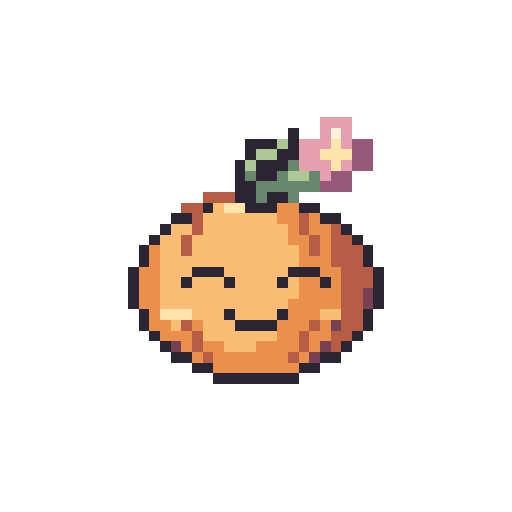
t = 0.00 s
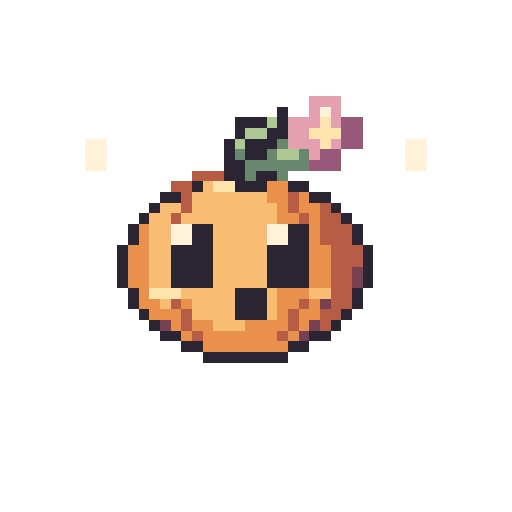
t = 0.30 s
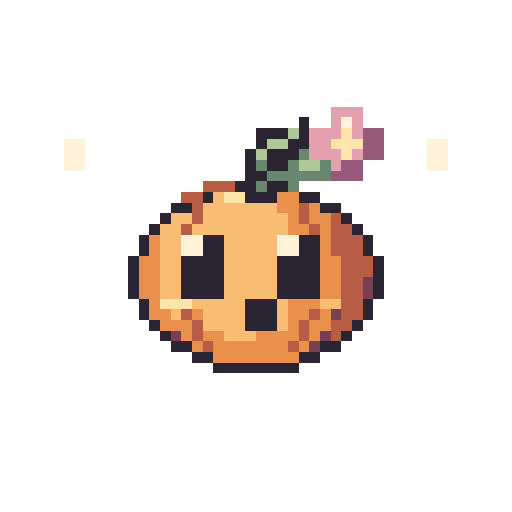
t = 0.60 s
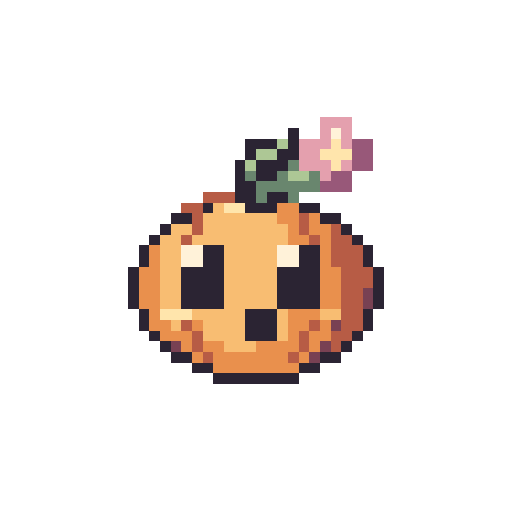
t = 0.89 s
t = 1.19 s: frame unchanged from t = 0.00 s, image omitted
t = 1.48 s: frame unchanged from t = 0.00 s, image omitted

The animated SVG that drew these frames (rendered in a browser with its animation timeline set to each time). Animation: 7 SMIL elements (animate=7); one cycle of 1.48 s.

<svg xmlns="http://www.w3.org/2000/svg" width="192" height="192" viewBox="0 0 48 48" shape-rendering="crispEdges" role="img" data-duration-ms="1480" data-loop="false"><title>Bloom Buddy · Oh!</title><style>.pm-poster{display:none}.is-static .pm-frames{display:none}.is-static .pm-poster{display:inline}@media(prefers-reduced-motion:reduce){.pm-frames{display:none}.pm-poster{display:inline}}</style><defs><g id="spring-surprise-pose-0"><path fill="#E4A0AE" d="M30 11h3v1h-3zM30 12h1v1h-1zM32 12h1v1h-1zM28 13h3v1h-3zM32 13h1v1h-1zM28 14h2v1h-2zM28 15h3v1h-3zM32 15h1v1h-1zM30 16h1v1h-1z"/><path fill="#2B2433" d="M27 12h1v1h-1zM23 13h3v1h-3zM27 13h1v1h-1zM23 14h1v1h-1zM26 14h2v1h-2zM22 15h1v1h-1zM24 15h3v1h-3zM22 16h1v1h-1zM24 16h2v1h-2zM22 17h2v1h-2zM22 18h2v1h-2zM25 18h2v1h-2zM19 19h1v1h-1zM23 19h3v1h-3zM28 19h2v1h-2zM16 20h2v1h-2zM30 20h2v1h-2zM15 21h1v1h-1zM32 21h1v1h-1zM14 22h1v1h-1zM33 22h1v1h-1zM13 23h1v1h-1zM34 23h1v1h-1zM13 24h1v1h-1zM34 24h1v1h-1zM12 25h1v1h-1zM18 25h3v1h-3zM27 25h3v1h-3zM35 25h1v1h-1zM12 26h1v1h-1zM17 26h1v1h-1zM21 26h1v1h-1zM26 26h1v1h-1zM30 26h1v1h-1zM35 26h1v1h-1zM12 27h1v1h-1zM35 27h1v1h-1zM12 28h1v1h-1zM35 28h1v1h-1zM13 29h1v1h-1zM21 29h1v1h-1zM26 29h1v1h-1zM34 29h1v1h-1zM13 30h1v1h-1zM22 30h4v1h-4zM34 30h1v1h-1zM14 31h1v1h-1zM33 31h1v1h-1zM15 32h1v1h-1zM32 32h1v1h-1zM16 33h2v1h-2zM30 33h2v1h-2zM18 34h2v1h-2zM28 34h2v1h-2zM20 35h8v1h-8z"/><path fill="#FFF2D9" d="M31 12h1v1h-1z"/><path fill="#ADC795" d="M26 13h1v1h-1zM24 14h2v1h-2zM23 15h1v1h-1zM27 16h2v1h-2z"/><path fill="#FFE5AC" d="M31 13h1v1h-1zM30 14h3v1h-3zM31 15h1v1h-1zM21 19h2v1h-2zM15 29h3v1h-3z"/><path fill="#985879" d="M33 13h2v1h-2zM33 14h2v1h-2zM33 15h2v1h-2zM31 16h2v1h-2zM30 17h3v1h-3z"/><path fill="#69866E" d="M27 15h1v1h-1zM23 16h1v1h-1zM26 16h1v1h-1zM29 16h1v1h-1zM24 17h6v1h-6zM24 18h1v1h-1zM27 18h1v1h-1z"/><path fill="#B75C45" d="M19 18h3v1h-3zM17 19h2v1h-2zM18 20h1v1h-1zM28 20h1v1h-1zM18 21h1v1h-1zM28 21h1v1h-1zM31 21h1v1h-1zM17 22h1v1h-1zM29 22h1v1h-1zM31 22h2v1h-2zM17 23h1v1h-1zM29 23h1v1h-1zM31 23h3v1h-3zM31 24h3v1h-3zM32 25h3v1h-3zM32 26h3v1h-3zM32 27h2v1h-2zM32 28h2v1h-2zM32 29h2v1h-2zM17 30h1v1h-1zM29 30h1v1h-1zM32 30h2v1h-2zM18 31h1v1h-1zM28 31h1v1h-1zM31 31h2v1h-2zM18 32h1v1h-1zM28 32h1v1h-1zM31 32h1v1h-1zM19 33h1v1h-1zM27 33h1v1h-1z"/><path fill="#F8BD72" d="M20 19h1v1h-1zM19 20h7v1h-7zM16 21h2v1h-2zM19 21h8v1h-8zM15 22h2v1h-2zM18 22h9v1h-9zM15 23h2v1h-2zM18 23h10v1h-10zM15 24h13v1h-13zM15 25h3v1h-3zM21 25h6v1h-6zM15 26h2v1h-2zM18 26h3v1h-3zM22 26h4v1h-4zM27 26h1v1h-1zM15 27h13v1h-13zM15 28h12v1h-12zM18 29h3v1h-3zM22 29h4v1h-4zM30 29h2v1h-2zM16 30h1v1h-1zM19 30h3v1h-3zM19 31h7v1h-7zM21 32h3v1h-3z"/><path fill="#E9904D" d="M26 19h2v1h-2zM26 20h2v1h-2zM29 20h1v1h-1zM27 21h1v1h-1zM29 21h2v1h-2zM27 22h2v1h-2zM30 22h1v1h-1zM14 23h1v1h-1zM28 23h1v1h-1zM30 23h1v1h-1zM14 24h1v1h-1zM28 24h3v1h-3zM13 25h2v1h-2zM30 25h2v1h-2zM13 26h2v1h-2zM28 26h2v1h-2zM31 26h1v1h-1zM13 27h2v1h-2zM28 27h4v1h-4zM13 28h2v1h-2zM27 28h5v1h-5zM14 29h1v1h-1zM27 29h3v1h-3zM14 30h2v1h-2zM18 30h1v1h-1zM26 30h3v1h-3zM30 30h1v1h-1zM15 31h3v1h-3zM26 31h2v1h-2zM29 31h2v1h-2zM17 32h1v1h-1zM19 32h2v1h-2zM24 32h4v1h-4zM29 32h1v1h-1zM18 33h1v1h-1zM20 33h7v1h-7zM28 33h1v1h-1zM20 34h8v1h-8z"/><path fill="#784153" d="M34 27h1v1h-1zM34 28h1v1h-1zM31 30h1v1h-1zM16 32h1v1h-1zM30 32h1v1h-1zM29 33h1v1h-1z"/></g><g id="spring-surprise-pose-1"><path fill="#E4A0AE" d="M30 12h3v1h-3zM30 13h1v1h-1zM32 13h1v1h-1zM28 14h3v1h-3zM32 14h1v1h-1zM28 15h2v1h-2zM28 16h3v1h-3zM32 16h1v1h-1zM30 17h1v1h-1z"/><path fill="#2B2433" d="M27 13h1v1h-1zM23 14h3v1h-3zM27 14h1v1h-1zM23 15h1v1h-1zM26 15h2v1h-2zM22 16h1v1h-1zM24 16h3v1h-3zM22 17h1v1h-1zM24 17h2v1h-2zM22 18h2v1h-2zM22 19h2v1h-2zM25 19h2v1h-2zM19 20h1v1h-1zM23 20h3v1h-3zM28 20h2v1h-2zM16 21h2v1h-2zM30 21h2v1h-2zM15 22h1v1h-1zM32 22h1v1h-1zM14 23h1v1h-1zM33 23h1v1h-1zM13 24h1v1h-1zM34 24h1v1h-1zM13 25h1v1h-1zM34 25h1v1h-1zM12 26h1v1h-1zM35 26h1v1h-1zM12 27h1v1h-1zM18 27h3v1h-3zM27 27h3v1h-3zM35 27h1v1h-1zM12 28h1v1h-1zM35 28h1v1h-1zM12 29h1v1h-1zM35 29h1v1h-1zM13 30h1v1h-1zM21 30h1v1h-1zM26 30h1v1h-1zM34 30h1v1h-1zM13 31h1v1h-1zM22 31h4v1h-4zM34 31h1v1h-1zM14 32h1v1h-1zM33 32h1v1h-1zM15 33h1v1h-1zM32 33h1v1h-1zM16 34h2v1h-2zM30 34h2v1h-2zM18 35h2v1h-2zM28 35h2v1h-2zM20 36h8v1h-8z"/><path fill="#FFF2D9" d="M31 13h1v1h-1z"/><path fill="#ADC795" d="M26 14h1v1h-1zM24 15h2v1h-2zM23 16h1v1h-1zM27 17h2v1h-2z"/><path fill="#FFE5AC" d="M31 14h1v1h-1zM30 15h3v1h-3zM31 16h1v1h-1zM21 20h2v1h-2zM15 30h3v1h-3z"/><path fill="#985879" d="M33 14h2v1h-2zM33 15h2v1h-2zM33 16h2v1h-2zM31 17h2v1h-2zM30 18h3v1h-3z"/><path fill="#69866E" d="M27 16h1v1h-1zM23 17h1v1h-1zM26 17h1v1h-1zM29 17h1v1h-1zM24 18h6v1h-6zM24 19h1v1h-1zM27 19h1v1h-1z"/><path fill="#B75C45" d="M19 19h3v1h-3zM17 20h2v1h-2zM18 21h1v1h-1zM28 21h1v1h-1zM18 22h1v1h-1zM28 22h1v1h-1zM31 22h1v1h-1zM17 23h1v1h-1zM29 23h1v1h-1zM31 23h2v1h-2zM17 24h1v1h-1zM29 24h1v1h-1zM31 24h3v1h-3zM31 25h3v1h-3zM32 26h3v1h-3zM32 27h3v1h-3zM32 28h2v1h-2zM32 29h2v1h-2zM32 30h2v1h-2zM17 31h1v1h-1zM29 31h1v1h-1zM32 31h2v1h-2zM18 32h1v1h-1zM28 32h1v1h-1zM31 32h2v1h-2zM18 33h1v1h-1zM28 33h1v1h-1zM31 33h1v1h-1zM19 34h1v1h-1zM27 34h1v1h-1z"/><path fill="#F8BD72" d="M20 20h1v1h-1zM19 21h7v1h-7zM16 22h2v1h-2zM19 22h8v1h-8zM15 23h2v1h-2zM18 23h9v1h-9zM15 24h2v1h-2zM18 24h10v1h-10zM15 25h13v1h-13zM15 26h13v1h-13zM15 27h3v1h-3zM21 27h6v1h-6zM15 28h13v1h-13zM15 29h12v1h-12zM18 30h3v1h-3zM22 30h4v1h-4zM30 30h2v1h-2zM16 31h1v1h-1zM19 31h3v1h-3zM19 32h7v1h-7zM21 33h3v1h-3z"/><path fill="#E9904D" d="M26 20h2v1h-2zM26 21h2v1h-2zM29 21h1v1h-1zM27 22h1v1h-1zM29 22h2v1h-2zM27 23h2v1h-2zM30 23h1v1h-1zM14 24h1v1h-1zM28 24h1v1h-1zM30 24h1v1h-1zM14 25h1v1h-1zM28 25h3v1h-3zM13 26h2v1h-2zM28 26h4v1h-4zM13 27h2v1h-2zM30 27h2v1h-2zM13 28h2v1h-2zM28 28h4v1h-4zM13 29h2v1h-2zM27 29h5v1h-5zM14 30h1v1h-1zM27 30h3v1h-3zM14 31h2v1h-2zM18 31h1v1h-1zM26 31h3v1h-3zM30 31h1v1h-1zM15 32h3v1h-3zM26 32h2v1h-2zM29 32h2v1h-2zM17 33h1v1h-1zM19 33h2v1h-2zM24 33h4v1h-4zM29 33h1v1h-1zM18 34h1v1h-1zM20 34h7v1h-7zM28 34h1v1h-1zM20 35h8v1h-8z"/><path fill="#784153" d="M34 28h1v1h-1zM34 29h1v1h-1zM31 31h1v1h-1zM16 33h1v1h-1zM30 33h1v1h-1zM29 34h1v1h-1z"/></g><g id="spring-surprise-pose-2"><path fill="#E4A0AE" d="M29 9h3v1h-3zM29 10h1v1h-1zM31 10h1v1h-1zM27 11h3v1h-3zM31 11h1v1h-1zM27 12h2v1h-2zM27 13h3v1h-3zM31 13h1v1h-1zM29 14h1v1h-1z"/><path fill="#2B2433" d="M26 10h1v1h-1zM22 11h3v1h-3zM26 11h1v1h-1zM22 12h1v1h-1zM25 12h2v1h-2zM21 13h1v1h-1zM23 13h3v1h-3zM21 14h1v1h-1zM23 14h2v1h-2zM21 15h2v1h-2zM21 16h2v1h-2zM24 16h2v1h-2zM18 17h1v1h-1zM22 17h3v1h-3zM27 17h2v1h-2zM15 18h2v1h-2zM29 18h2v1h-2zM14 19h1v1h-1zM31 19h1v1h-1zM13 20h1v1h-1zM32 20h1v1h-1zM12 21h1v1h-1zM18 21h2v1h-2zM27 21h2v1h-2zM33 21h1v1h-1zM12 22h1v1h-1zM18 22h2v1h-2zM27 22h2v1h-2zM33 22h1v1h-1zM11 23h1v1h-1zM16 23h4v1h-4zM25 23h4v1h-4zM34 23h1v1h-1zM11 24h1v1h-1zM16 24h4v1h-4zM25 24h4v1h-4zM34 24h1v1h-1zM11 25h1v1h-1zM16 25h4v1h-4zM25 25h4v1h-4zM34 25h1v1h-1zM11 26h1v1h-1zM16 26h4v1h-4zM25 26h4v1h-4zM34 26h1v1h-1zM12 27h1v1h-1zM22 27h3v1h-3zM33 27h1v1h-1zM12 28h1v1h-1zM22 28h3v1h-3zM33 28h1v1h-1zM13 29h1v1h-1zM22 29h3v1h-3zM32 29h1v1h-1zM14 30h1v1h-1zM31 30h1v1h-1zM15 31h2v1h-2zM29 31h2v1h-2zM17 32h2v1h-2zM27 32h2v1h-2zM19 33h8v1h-8z"/><path fill="#FFF2D9" d="M30 10h1v1h-1zM8 13h2v1h-2zM38 13h2v1h-2zM8 14h2v1h-2zM38 14h2v1h-2zM8 15h2v1h-2zM38 15h2v1h-2zM16 21h2v1h-2zM25 21h2v1h-2zM16 22h2v1h-2zM25 22h2v1h-2z"/><path fill="#ADC795" d="M25 11h1v1h-1zM23 12h2v1h-2zM22 13h1v1h-1zM26 14h2v1h-2z"/><path fill="#FFE5AC" d="M30 11h1v1h-1zM29 12h3v1h-3zM30 13h1v1h-1zM20 17h2v1h-2zM14 27h3v1h-3z"/><path fill="#985879" d="M32 11h2v1h-2zM32 12h2v1h-2zM32 13h2v1h-2zM30 14h2v1h-2zM29 15h3v1h-3z"/><path fill="#69866E" d="M26 13h1v1h-1zM22 14h1v1h-1zM25 14h1v1h-1zM28 14h1v1h-1zM23 15h6v1h-6zM23 16h1v1h-1zM26 16h1v1h-1z"/><path fill="#B75C45" d="M18 16h3v1h-3zM16 17h2v1h-2zM17 18h1v1h-1zM27 18h1v1h-1zM17 19h1v1h-1zM27 19h1v1h-1zM30 19h1v1h-1zM16 20h1v1h-1zM28 20h1v1h-1zM30 20h2v1h-2zM30 21h3v1h-3zM30 22h3v1h-3zM31 23h3v1h-3zM31 24h3v1h-3zM31 25h2v1h-2zM31 26h2v1h-2zM31 27h2v1h-2zM16 28h1v1h-1zM28 28h1v1h-1zM31 28h2v1h-2zM17 29h1v1h-1zM27 29h1v1h-1zM30 29h2v1h-2zM17 30h1v1h-1zM27 30h1v1h-1zM30 30h1v1h-1zM18 31h1v1h-1zM26 31h1v1h-1z"/><path fill="#F8BD72" d="M19 17h1v1h-1zM18 18h7v1h-7zM15 19h2v1h-2zM18 19h8v1h-8zM14 20h2v1h-2zM17 20h9v1h-9zM14 21h2v1h-2zM20 21h5v1h-5zM14 22h2v1h-2zM20 22h5v1h-5zM14 23h2v1h-2zM20 23h5v1h-5zM14 24h2v1h-2zM20 24h5v1h-5zM14 25h2v1h-2zM20 25h5v1h-5zM14 26h2v1h-2zM20 26h5v1h-5zM17 27h5v1h-5zM25 27h1v1h-1zM29 27h2v1h-2zM15 28h1v1h-1zM18 28h4v1h-4zM25 28h1v1h-1zM18 29h4v1h-4zM25 29h1v1h-1zM20 30h3v1h-3z"/><path fill="#E9904D" d="M25 17h2v1h-2zM25 18h2v1h-2zM28 18h1v1h-1zM26 19h1v1h-1zM28 19h2v1h-2zM26 20h2v1h-2zM29 20h1v1h-1zM13 21h1v1h-1zM29 21h1v1h-1zM13 22h1v1h-1zM29 22h1v1h-1zM12 23h2v1h-2zM29 23h2v1h-2zM12 24h2v1h-2zM29 24h2v1h-2zM12 25h2v1h-2zM29 25h2v1h-2zM12 26h2v1h-2zM29 26h2v1h-2zM13 27h1v1h-1zM26 27h3v1h-3zM13 28h2v1h-2zM17 28h1v1h-1zM26 28h2v1h-2zM29 28h1v1h-1zM14 29h3v1h-3zM26 29h1v1h-1zM28 29h2v1h-2zM16 30h1v1h-1zM18 30h2v1h-2zM23 30h4v1h-4zM28 30h1v1h-1zM17 31h1v1h-1zM19 31h7v1h-7zM27 31h1v1h-1zM19 32h8v1h-8z"/><path fill="#784153" d="M33 25h1v1h-1zM33 26h1v1h-1zM30 28h1v1h-1zM15 30h1v1h-1zM29 30h1v1h-1zM28 31h1v1h-1z"/></g><g id="spring-surprise-pose-3"><path fill="#E4A0AE" d="M31 10h3v1h-3zM31 11h1v1h-1zM33 11h1v1h-1zM29 12h3v1h-3zM33 12h1v1h-1zM29 13h2v1h-2zM29 14h3v1h-3zM33 14h1v1h-1zM31 15h1v1h-1z"/><path fill="#2B2433" d="M28 11h1v1h-1zM24 12h3v1h-3zM28 12h1v1h-1zM24 13h1v1h-1zM27 13h2v1h-2zM23 14h1v1h-1zM25 14h3v1h-3zM23 15h1v1h-1zM25 15h2v1h-2zM23 16h2v1h-2zM22 17h2v1h-2zM25 17h2v1h-2zM19 18h1v1h-1zM23 18h3v1h-3zM28 18h2v1h-2zM16 19h2v1h-2zM30 19h2v1h-2zM15 20h1v1h-1zM32 20h1v1h-1zM14 21h1v1h-1zM33 21h1v1h-1zM13 22h1v1h-1zM19 22h2v1h-2zM28 22h2v1h-2zM34 22h1v1h-1zM13 23h1v1h-1zM19 23h2v1h-2zM28 23h2v1h-2zM34 23h1v1h-1zM12 24h1v1h-1zM17 24h4v1h-4zM26 24h4v1h-4zM35 24h1v1h-1zM12 25h1v1h-1zM17 25h4v1h-4zM26 25h4v1h-4zM35 25h1v1h-1zM12 26h1v1h-1zM17 26h4v1h-4zM26 26h4v1h-4zM35 26h1v1h-1zM12 27h1v1h-1zM17 27h4v1h-4zM26 27h4v1h-4zM35 27h1v1h-1zM13 28h1v1h-1zM23 28h3v1h-3zM34 28h1v1h-1zM13 29h1v1h-1zM23 29h3v1h-3zM34 29h1v1h-1zM14 30h1v1h-1zM23 30h3v1h-3zM33 30h1v1h-1zM15 31h1v1h-1zM32 31h1v1h-1zM16 32h2v1h-2zM30 32h2v1h-2zM18 33h2v1h-2zM28 33h2v1h-2zM20 34h8v1h-8z"/><path fill="#FFF2D9" d="M32 11h1v1h-1zM6 13h2v1h-2zM40 13h2v1h-2zM6 14h2v1h-2zM40 14h2v1h-2zM6 15h2v1h-2zM40 15h2v1h-2zM17 22h2v1h-2zM26 22h2v1h-2zM17 23h2v1h-2zM26 23h2v1h-2z"/><path fill="#ADC795" d="M27 12h1v1h-1zM25 13h2v1h-2zM24 14h1v1h-1zM28 15h2v1h-2z"/><path fill="#FFE5AC" d="M32 12h1v1h-1zM31 13h3v1h-3zM32 14h1v1h-1zM21 18h2v1h-2zM15 28h3v1h-3z"/><path fill="#985879" d="M34 12h2v1h-2zM34 13h2v1h-2zM34 14h2v1h-2zM32 15h2v1h-2zM31 16h3v1h-3z"/><path fill="#69866E" d="M28 14h1v1h-1zM24 15h1v1h-1zM27 15h1v1h-1zM30 15h1v1h-1zM25 16h6v1h-6zM24 17h1v1h-1zM27 17h1v1h-1z"/><path fill="#B75C45" d="M19 17h3v1h-3zM17 18h2v1h-2zM18 19h1v1h-1zM28 19h1v1h-1zM18 20h1v1h-1zM28 20h1v1h-1zM31 20h1v1h-1zM17 21h1v1h-1zM29 21h1v1h-1zM31 21h2v1h-2zM31 22h3v1h-3zM31 23h3v1h-3zM32 24h3v1h-3zM32 25h3v1h-3zM32 26h2v1h-2zM32 27h2v1h-2zM32 28h2v1h-2zM17 29h1v1h-1zM29 29h1v1h-1zM32 29h2v1h-2zM18 30h1v1h-1zM28 30h1v1h-1zM31 30h2v1h-2zM18 31h1v1h-1zM28 31h1v1h-1zM31 31h1v1h-1zM19 32h1v1h-1zM27 32h1v1h-1z"/><path fill="#F8BD72" d="M20 18h1v1h-1zM19 19h7v1h-7zM16 20h2v1h-2zM19 20h8v1h-8zM15 21h2v1h-2zM18 21h9v1h-9zM15 22h2v1h-2zM21 22h5v1h-5zM15 23h2v1h-2zM21 23h5v1h-5zM15 24h2v1h-2zM21 24h5v1h-5zM15 25h2v1h-2zM21 25h5v1h-5zM15 26h2v1h-2zM21 26h5v1h-5zM15 27h2v1h-2zM21 27h5v1h-5zM18 28h5v1h-5zM26 28h1v1h-1zM30 28h2v1h-2zM16 29h1v1h-1zM19 29h4v1h-4zM26 29h1v1h-1zM19 30h4v1h-4zM26 30h1v1h-1zM21 31h3v1h-3z"/><path fill="#E9904D" d="M26 18h2v1h-2zM26 19h2v1h-2zM29 19h1v1h-1zM27 20h1v1h-1zM29 20h2v1h-2zM27 21h2v1h-2zM30 21h1v1h-1zM14 22h1v1h-1zM30 22h1v1h-1zM14 23h1v1h-1zM30 23h1v1h-1zM13 24h2v1h-2zM30 24h2v1h-2zM13 25h2v1h-2zM30 25h2v1h-2zM13 26h2v1h-2zM30 26h2v1h-2zM13 27h2v1h-2zM30 27h2v1h-2zM14 28h1v1h-1zM27 28h3v1h-3zM14 29h2v1h-2zM18 29h1v1h-1zM27 29h2v1h-2zM30 29h1v1h-1zM15 30h3v1h-3zM27 30h1v1h-1zM29 30h2v1h-2zM17 31h1v1h-1zM19 31h2v1h-2zM24 31h4v1h-4zM29 31h1v1h-1zM18 32h1v1h-1zM20 32h7v1h-7zM28 32h1v1h-1zM20 33h8v1h-8z"/><path fill="#784153" d="M34 26h1v1h-1zM34 27h1v1h-1zM31 29h1v1h-1zM16 31h1v1h-1zM30 31h1v1h-1zM29 32h1v1h-1z"/></g><g id="spring-surprise-pose-4"><path fill="#E4A0AE" d="M30 11h3v1h-3zM30 12h1v1h-1zM32 12h1v1h-1zM28 13h3v1h-3zM32 13h1v1h-1zM28 14h2v1h-2zM28 15h3v1h-3zM32 15h1v1h-1zM30 16h1v1h-1z"/><path fill="#2B2433" d="M27 12h1v1h-1zM23 13h3v1h-3zM27 13h1v1h-1zM23 14h1v1h-1zM26 14h2v1h-2zM22 15h1v1h-1zM24 15h3v1h-3zM22 16h1v1h-1zM24 16h2v1h-2zM22 17h2v1h-2zM22 18h2v1h-2zM25 18h2v1h-2zM19 19h1v1h-1zM23 19h3v1h-3zM28 19h2v1h-2zM16 20h2v1h-2zM30 20h2v1h-2zM15 21h1v1h-1zM32 21h1v1h-1zM14 22h1v1h-1zM33 22h1v1h-1zM13 23h1v1h-1zM19 23h2v1h-2zM28 23h2v1h-2zM34 23h1v1h-1zM13 24h1v1h-1zM19 24h2v1h-2zM28 24h2v1h-2zM34 24h1v1h-1zM12 25h1v1h-1zM17 25h4v1h-4zM26 25h4v1h-4zM35 25h1v1h-1zM12 26h1v1h-1zM17 26h4v1h-4zM26 26h4v1h-4zM35 26h1v1h-1zM12 27h1v1h-1zM17 27h4v1h-4zM26 27h4v1h-4zM35 27h1v1h-1zM12 28h1v1h-1zM17 28h4v1h-4zM26 28h4v1h-4zM35 28h1v1h-1zM13 29h1v1h-1zM23 29h3v1h-3zM34 29h1v1h-1zM13 30h1v1h-1zM23 30h3v1h-3zM34 30h1v1h-1zM14 31h1v1h-1zM23 31h3v1h-3zM33 31h1v1h-1zM15 32h1v1h-1zM32 32h1v1h-1zM16 33h2v1h-2zM30 33h2v1h-2zM18 34h2v1h-2zM28 34h2v1h-2zM20 35h8v1h-8z"/><path fill="#FFF2D9" d="M31 12h1v1h-1zM17 23h2v1h-2zM26 23h2v1h-2zM17 24h2v1h-2zM26 24h2v1h-2z"/><path fill="#ADC795" d="M26 13h1v1h-1zM24 14h2v1h-2zM23 15h1v1h-1zM27 16h2v1h-2z"/><path fill="#FFE5AC" d="M31 13h1v1h-1zM30 14h3v1h-3zM31 15h1v1h-1zM21 19h2v1h-2zM15 29h3v1h-3z"/><path fill="#985879" d="M33 13h2v1h-2zM33 14h2v1h-2zM33 15h2v1h-2zM31 16h2v1h-2zM30 17h3v1h-3z"/><path fill="#69866E" d="M27 15h1v1h-1zM23 16h1v1h-1zM26 16h1v1h-1zM29 16h1v1h-1zM24 17h6v1h-6zM24 18h1v1h-1zM27 18h1v1h-1z"/><path fill="#B75C45" d="M19 18h3v1h-3zM17 19h2v1h-2zM18 20h1v1h-1zM28 20h1v1h-1zM18 21h1v1h-1zM28 21h1v1h-1zM31 21h1v1h-1zM17 22h1v1h-1zM29 22h1v1h-1zM31 22h2v1h-2zM31 23h3v1h-3zM31 24h3v1h-3zM32 25h3v1h-3zM32 26h3v1h-3zM32 27h2v1h-2zM32 28h2v1h-2zM32 29h2v1h-2zM17 30h1v1h-1zM29 30h1v1h-1zM32 30h2v1h-2zM18 31h1v1h-1zM28 31h1v1h-1zM31 31h2v1h-2zM18 32h1v1h-1zM28 32h1v1h-1zM31 32h1v1h-1zM19 33h1v1h-1zM27 33h1v1h-1z"/><path fill="#F8BD72" d="M20 19h1v1h-1zM19 20h7v1h-7zM16 21h2v1h-2zM19 21h8v1h-8zM15 22h2v1h-2zM18 22h9v1h-9zM15 23h2v1h-2zM21 23h5v1h-5zM15 24h2v1h-2zM21 24h5v1h-5zM15 25h2v1h-2zM21 25h5v1h-5zM15 26h2v1h-2zM21 26h5v1h-5zM15 27h2v1h-2zM21 27h5v1h-5zM15 28h2v1h-2zM21 28h5v1h-5zM18 29h5v1h-5zM26 29h1v1h-1zM30 29h2v1h-2zM16 30h1v1h-1zM19 30h4v1h-4zM26 30h1v1h-1zM19 31h4v1h-4zM26 31h1v1h-1zM21 32h3v1h-3z"/><path fill="#E9904D" d="M26 19h2v1h-2zM26 20h2v1h-2zM29 20h1v1h-1zM27 21h1v1h-1zM29 21h2v1h-2zM27 22h2v1h-2zM30 22h1v1h-1zM14 23h1v1h-1zM30 23h1v1h-1zM14 24h1v1h-1zM30 24h1v1h-1zM13 25h2v1h-2zM30 25h2v1h-2zM13 26h2v1h-2zM30 26h2v1h-2zM13 27h2v1h-2zM30 27h2v1h-2zM13 28h2v1h-2zM30 28h2v1h-2zM14 29h1v1h-1zM27 29h3v1h-3zM14 30h2v1h-2zM18 30h1v1h-1zM27 30h2v1h-2zM30 30h1v1h-1zM15 31h3v1h-3zM27 31h1v1h-1zM29 31h2v1h-2zM17 32h1v1h-1zM19 32h2v1h-2zM24 32h4v1h-4zM29 32h1v1h-1zM18 33h1v1h-1zM20 33h7v1h-7zM28 33h1v1h-1zM20 34h8v1h-8z"/><path fill="#784153" d="M34 27h1v1h-1zM34 28h1v1h-1zM31 30h1v1h-1zM16 32h1v1h-1zM30 32h1v1h-1zM29 33h1v1h-1z"/></g><g id="spring-surprise-pose-5"><path fill="#E4A0AE" d="M30 11h3v1h-3zM30 12h1v1h-1zM32 12h1v1h-1zM28 13h3v1h-3zM32 13h1v1h-1zM28 14h2v1h-2zM28 15h3v1h-3zM32 15h1v1h-1zM30 16h1v1h-1z"/><path fill="#2B2433" d="M27 12h1v1h-1zM23 13h3v1h-3zM27 13h1v1h-1zM23 14h1v1h-1zM26 14h2v1h-2zM22 15h1v1h-1zM24 15h3v1h-3zM22 16h1v1h-1zM24 16h2v1h-2zM22 17h2v1h-2zM22 18h2v1h-2zM25 18h2v1h-2zM19 19h1v1h-1zM23 19h3v1h-3zM28 19h2v1h-2zM16 20h2v1h-2zM30 20h2v1h-2zM15 21h1v1h-1zM32 21h1v1h-1zM14 22h1v1h-1zM33 22h1v1h-1zM13 23h1v1h-1zM34 23h1v1h-1zM13 24h1v1h-1zM34 24h1v1h-1zM12 25h1v1h-1zM35 25h1v1h-1zM12 26h1v1h-1zM18 26h3v1h-3zM27 26h3v1h-3zM35 26h1v1h-1zM12 27h1v1h-1zM35 27h1v1h-1zM12 28h1v1h-1zM35 28h1v1h-1zM13 29h1v1h-1zM21 29h1v1h-1zM26 29h1v1h-1zM34 29h1v1h-1zM13 30h1v1h-1zM22 30h4v1h-4zM34 30h1v1h-1zM14 31h1v1h-1zM33 31h1v1h-1zM15 32h1v1h-1zM32 32h1v1h-1zM16 33h2v1h-2zM30 33h2v1h-2zM18 34h2v1h-2zM28 34h2v1h-2zM20 35h8v1h-8z"/><path fill="#FFF2D9" d="M31 12h1v1h-1z"/><path fill="#ADC795" d="M26 13h1v1h-1zM24 14h2v1h-2zM23 15h1v1h-1zM27 16h2v1h-2z"/><path fill="#FFE5AC" d="M31 13h1v1h-1zM30 14h3v1h-3zM31 15h1v1h-1zM21 19h2v1h-2zM15 29h3v1h-3z"/><path fill="#985879" d="M33 13h2v1h-2zM33 14h2v1h-2zM33 15h2v1h-2zM31 16h2v1h-2zM30 17h3v1h-3z"/><path fill="#69866E" d="M27 15h1v1h-1zM23 16h1v1h-1zM26 16h1v1h-1zM29 16h1v1h-1zM24 17h6v1h-6zM24 18h1v1h-1zM27 18h1v1h-1z"/><path fill="#B75C45" d="M19 18h3v1h-3zM17 19h2v1h-2zM18 20h1v1h-1zM28 20h1v1h-1zM18 21h1v1h-1zM28 21h1v1h-1zM31 21h1v1h-1zM17 22h1v1h-1zM29 22h1v1h-1zM31 22h2v1h-2zM17 23h1v1h-1zM29 23h1v1h-1zM31 23h3v1h-3zM31 24h3v1h-3zM32 25h3v1h-3zM32 26h3v1h-3zM32 27h2v1h-2zM32 28h2v1h-2zM32 29h2v1h-2zM17 30h1v1h-1zM29 30h1v1h-1zM32 30h2v1h-2zM18 31h1v1h-1zM28 31h1v1h-1zM31 31h2v1h-2zM18 32h1v1h-1zM28 32h1v1h-1zM31 32h1v1h-1zM19 33h1v1h-1zM27 33h1v1h-1z"/><path fill="#F8BD72" d="M20 19h1v1h-1zM19 20h7v1h-7zM16 21h2v1h-2zM19 21h8v1h-8zM15 22h2v1h-2zM18 22h9v1h-9zM15 23h2v1h-2zM18 23h10v1h-10zM15 24h13v1h-13zM15 25h13v1h-13zM15 26h3v1h-3zM21 26h6v1h-6zM15 27h13v1h-13zM15 28h12v1h-12zM18 29h3v1h-3zM22 29h4v1h-4zM30 29h2v1h-2zM16 30h1v1h-1zM19 30h3v1h-3zM19 31h7v1h-7zM21 32h3v1h-3z"/><path fill="#E9904D" d="M26 19h2v1h-2zM26 20h2v1h-2zM29 20h1v1h-1zM27 21h1v1h-1zM29 21h2v1h-2zM27 22h2v1h-2zM30 22h1v1h-1zM14 23h1v1h-1zM28 23h1v1h-1zM30 23h1v1h-1zM14 24h1v1h-1zM28 24h3v1h-3zM13 25h2v1h-2zM28 25h4v1h-4zM13 26h2v1h-2zM30 26h2v1h-2zM13 27h2v1h-2zM28 27h4v1h-4zM13 28h2v1h-2zM27 28h5v1h-5zM14 29h1v1h-1zM27 29h3v1h-3zM14 30h2v1h-2zM18 30h1v1h-1zM26 30h3v1h-3zM30 30h1v1h-1zM15 31h3v1h-3zM26 31h2v1h-2zM29 31h2v1h-2zM17 32h1v1h-1zM19 32h2v1h-2zM24 32h4v1h-4zM29 32h1v1h-1zM18 33h1v1h-1zM20 33h7v1h-7zM28 33h1v1h-1zM20 34h8v1h-8z"/><path fill="#784153" d="M34 27h1v1h-1zM34 28h1v1h-1zM31 30h1v1h-1zM16 32h1v1h-1zM30 32h1v1h-1zM29 33h1v1h-1z"/></g></defs><g class="pm-poster"><path fill="#E4A0AE" d="M30 11h3v1h-3zM30 12h1v1h-1zM32 12h1v1h-1zM28 13h3v1h-3zM32 13h1v1h-1zM28 14h2v1h-2zM28 15h3v1h-3zM32 15h1v1h-1zM30 16h1v1h-1z"/><path fill="#2B2433" d="M27 12h1v1h-1zM23 13h3v1h-3zM27 13h1v1h-1zM23 14h1v1h-1zM26 14h2v1h-2zM22 15h1v1h-1zM24 15h3v1h-3zM22 16h1v1h-1zM24 16h2v1h-2zM22 17h2v1h-2zM22 18h2v1h-2zM25 18h2v1h-2zM19 19h1v1h-1zM23 19h3v1h-3zM28 19h2v1h-2zM16 20h2v1h-2zM30 20h2v1h-2zM15 21h1v1h-1zM32 21h1v1h-1zM14 22h1v1h-1zM33 22h1v1h-1zM13 23h1v1h-1zM34 23h1v1h-1zM13 24h1v1h-1zM34 24h1v1h-1zM12 25h1v1h-1zM18 25h3v1h-3zM27 25h3v1h-3zM35 25h1v1h-1zM12 26h1v1h-1zM17 26h1v1h-1zM21 26h1v1h-1zM26 26h1v1h-1zM30 26h1v1h-1zM35 26h1v1h-1zM12 27h1v1h-1zM35 27h1v1h-1zM12 28h1v1h-1zM35 28h1v1h-1zM13 29h1v1h-1zM21 29h1v1h-1zM26 29h1v1h-1zM34 29h1v1h-1zM13 30h1v1h-1zM22 30h4v1h-4zM34 30h1v1h-1zM14 31h1v1h-1zM33 31h1v1h-1zM15 32h1v1h-1zM32 32h1v1h-1zM16 33h2v1h-2zM30 33h2v1h-2zM18 34h2v1h-2zM28 34h2v1h-2zM20 35h8v1h-8z"/><path fill="#FFF2D9" d="M31 12h1v1h-1z"/><path fill="#ADC795" d="M26 13h1v1h-1zM24 14h2v1h-2zM23 15h1v1h-1zM27 16h2v1h-2z"/><path fill="#FFE5AC" d="M31 13h1v1h-1zM30 14h3v1h-3zM31 15h1v1h-1zM21 19h2v1h-2zM15 29h3v1h-3z"/><path fill="#985879" d="M33 13h2v1h-2zM33 14h2v1h-2zM33 15h2v1h-2zM31 16h2v1h-2zM30 17h3v1h-3z"/><path fill="#69866E" d="M27 15h1v1h-1zM23 16h1v1h-1zM26 16h1v1h-1zM29 16h1v1h-1zM24 17h6v1h-6zM24 18h1v1h-1zM27 18h1v1h-1z"/><path fill="#B75C45" d="M19 18h3v1h-3zM17 19h2v1h-2zM18 20h1v1h-1zM28 20h1v1h-1zM18 21h1v1h-1zM28 21h1v1h-1zM31 21h1v1h-1zM17 22h1v1h-1zM29 22h1v1h-1zM31 22h2v1h-2zM17 23h1v1h-1zM29 23h1v1h-1zM31 23h3v1h-3zM31 24h3v1h-3zM32 25h3v1h-3zM32 26h3v1h-3zM32 27h2v1h-2zM32 28h2v1h-2zM32 29h2v1h-2zM17 30h1v1h-1zM29 30h1v1h-1zM32 30h2v1h-2zM18 31h1v1h-1zM28 31h1v1h-1zM31 31h2v1h-2zM18 32h1v1h-1zM28 32h1v1h-1zM31 32h1v1h-1zM19 33h1v1h-1zM27 33h1v1h-1z"/><path fill="#F8BD72" d="M20 19h1v1h-1zM19 20h7v1h-7zM16 21h2v1h-2zM19 21h8v1h-8zM15 22h2v1h-2zM18 22h9v1h-9zM15 23h2v1h-2zM18 23h10v1h-10zM15 24h13v1h-13zM15 25h3v1h-3zM21 25h6v1h-6zM15 26h2v1h-2zM18 26h3v1h-3zM22 26h4v1h-4zM27 26h1v1h-1zM15 27h13v1h-13zM15 28h12v1h-12zM18 29h3v1h-3zM22 29h4v1h-4zM30 29h2v1h-2zM16 30h1v1h-1zM19 30h3v1h-3zM19 31h7v1h-7zM21 32h3v1h-3z"/><path fill="#E9904D" d="M26 19h2v1h-2zM26 20h2v1h-2zM29 20h1v1h-1zM27 21h1v1h-1zM29 21h2v1h-2zM27 22h2v1h-2zM30 22h1v1h-1zM14 23h1v1h-1zM28 23h1v1h-1zM30 23h1v1h-1zM14 24h1v1h-1zM28 24h3v1h-3zM13 25h2v1h-2zM30 25h2v1h-2zM13 26h2v1h-2zM28 26h2v1h-2zM31 26h1v1h-1zM13 27h2v1h-2zM28 27h4v1h-4zM13 28h2v1h-2zM27 28h5v1h-5zM14 29h1v1h-1zM27 29h3v1h-3zM14 30h2v1h-2zM18 30h1v1h-1zM26 30h3v1h-3zM30 30h1v1h-1zM15 31h3v1h-3zM26 31h2v1h-2zM29 31h2v1h-2zM17 32h1v1h-1zM19 32h2v1h-2zM24 32h4v1h-4zM29 32h1v1h-1zM18 33h1v1h-1zM20 33h7v1h-7zM28 33h1v1h-1zM20 34h8v1h-8z"/><path fill="#784153" d="M34 27h1v1h-1zM34 28h1v1h-1zM31 30h1v1h-1zM16 32h1v1h-1zM30 32h1v1h-1zM29 33h1v1h-1z"/></g><g class="pm-frames"><g data-frame="0" visibility="hidden"><use href="#spring-surprise-pose-0"/><animate attributeName="visibility" calcMode="discrete" values="visible;hidden;hidden" keyTimes="0.0000000;0.1351351;1.0000000" dur="1480ms" repeatCount="1" fill="freeze"/></g><g data-frame="1" visibility="hidden"><use href="#spring-surprise-pose-1"/><animate attributeName="visibility" calcMode="discrete" values="hidden;visible;hidden;hidden" keyTimes="0.0000000;0.1351351;0.2027027;1.0000000" dur="1480ms" repeatCount="1" fill="freeze"/></g><g data-frame="2" visibility="hidden"><use href="#spring-surprise-pose-2"/><animate attributeName="visibility" calcMode="discrete" values="hidden;visible;hidden;hidden" keyTimes="0.0000000;0.2027027;0.2702703;1.0000000" dur="1480ms" repeatCount="1" fill="freeze"/></g><g data-frame="3" visibility="hidden"><use href="#spring-surprise-pose-3"/><animate attributeName="visibility" calcMode="discrete" values="hidden;visible;hidden;hidden" keyTimes="0.0000000;0.2702703;0.5540541;1.0000000" dur="1480ms" repeatCount="1" fill="freeze"/></g><g data-frame="4" visibility="hidden"><use href="#spring-surprise-pose-4"/><animate attributeName="visibility" calcMode="discrete" values="hidden;visible;hidden;hidden" keyTimes="0.0000000;0.5540541;0.6891892;1.0000000" dur="1480ms" repeatCount="1" fill="freeze"/></g><g data-frame="5" visibility="hidden"><use href="#spring-surprise-pose-5"/><animate attributeName="visibility" calcMode="discrete" values="hidden;visible;hidden;hidden" keyTimes="0.0000000;0.6891892;0.7837838;1.0000000" dur="1480ms" repeatCount="1" fill="freeze"/></g><g data-frame="6" visibility="hidden"><use href="#spring-surprise-pose-0"/><animate attributeName="visibility" calcMode="discrete" values="hidden;visible;visible" keyTimes="0.0000000;0.7837838;1.0000000" dur="1480ms" repeatCount="1" fill="freeze"/></g></g></svg>
